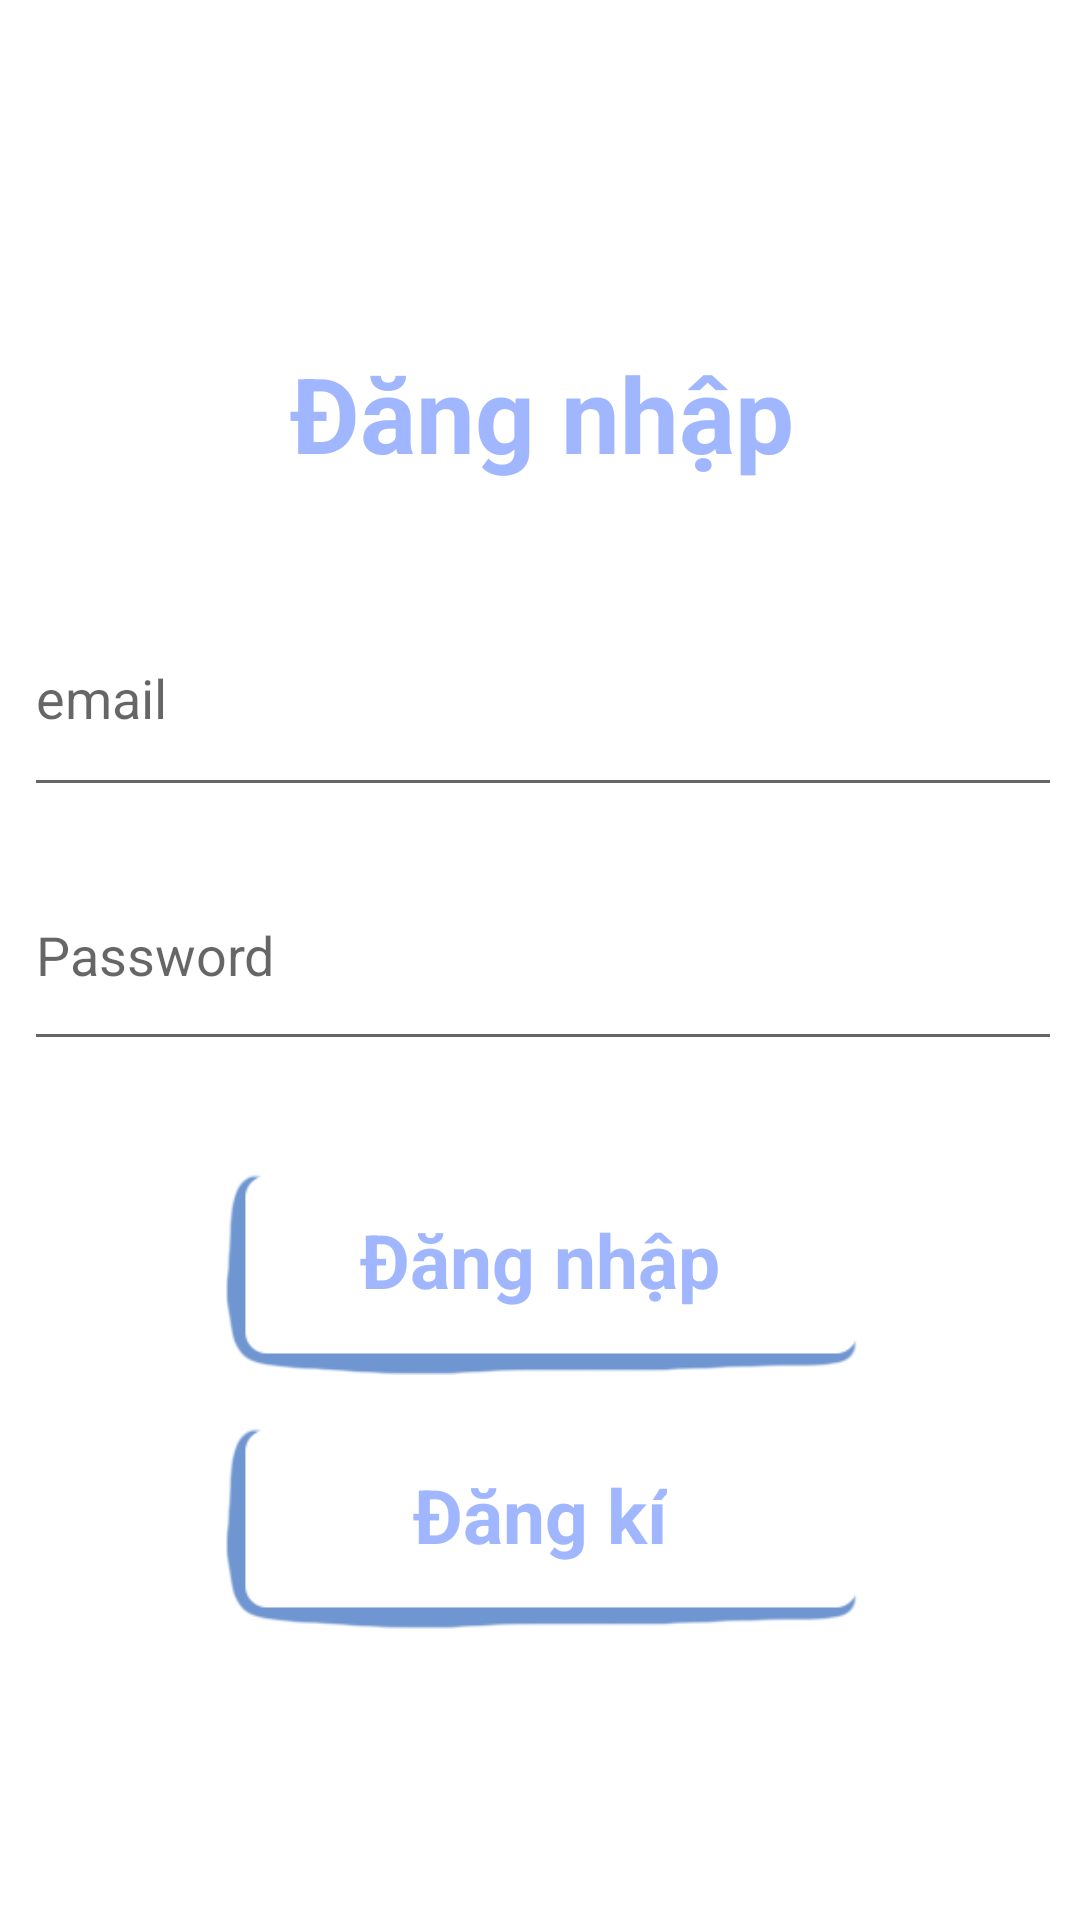

Reconstruct the res/layout file that produces this screen, plus the resources it refers to.
<!-- AndroidManifest.xml: application theme Theme.SmartQuiz -->
<!-- res/layout/activity_register.xml -->
<?xml version="1.0" encoding="utf-8"?>
<androidx.constraintlayout.widget.ConstraintLayout xmlns:android="http://schemas.android.com/apk/res/android"
    xmlns:app="http://schemas.android.com/apk/res-auto"
    xmlns:tools="http://schemas.android.com/tools"
    android:id="@+id/main"
    android:layout_width="match_parent"
    android:layout_height="match_parent"
    tools:context=".RegisterActivity">

    <androidx.constraintlayout.widget.ConstraintLayout
        android:layout_width="407dp"
        android:layout_height="574dp"
        app:layout_constraintBottom_toBottomOf="parent"
        app:layout_constraintEnd_toEndOf="parent"
        app:layout_constraintStart_toStartOf="parent"
        app:layout_constraintTop_toTopOf="parent">

        <TextView
            android:id="@+id/textView23"
            android:layout_width="wrap_content"
            android:layout_height="wrap_content"
            android:text="Đăng nhập"
            android:textColor="@color/dark_blue"
            android:textSize="35dp"
            android:textStyle="bold"
            app:layout_constraintBottom_toBottomOf="parent"
            app:layout_constraintEnd_toEndOf="parent"
            app:layout_constraintStart_toStartOf="parent"
            app:layout_constraintTop_toTopOf="parent"
            app:layout_constraintVertical_bias="0.154" />

        <EditText
            android:id="@+id/editTextText"
            android:layout_width="346dp"
            android:layout_height="76dp"
            android:layout_marginTop="32dp"
            android:ems="10"
            android:hint="email"
            android:inputType="text"
            app:layout_constraintEnd_toEndOf="parent"
            app:layout_constraintHorizontal_bias="0.508"
            app:layout_constraintStart_toStartOf="parent"
            app:layout_constraintTop_toBottomOf="@+id/textView23" />

        <EditText
            android:id="@+id/editTextTextPassword"
            android:layout_width="346dp"
            android:layout_height="74dp"
            android:ems="10"
            android:hint="Password"
            android:inputType="textPassword"
            app:layout_constraintBottom_toBottomOf="parent"
            app:layout_constraintEnd_toEndOf="parent"
            app:layout_constraintHorizontal_bias="0.507"
            app:layout_constraintStart_toStartOf="parent"
            app:layout_constraintTop_toBottomOf="@+id/editTextText"
            app:layout_constraintVertical_bias="0.041" />

        <ImageButton
            android:id="@+id/imageButton"
            android:layout_width="253dp"
            android:layout_height="67dp"
            android:background="none"

            android:scaleType="fitCenter"
            app:layout_constraintBottom_toBottomOf="parent"
            app:layout_constraintEnd_toEndOf="parent"
            app:layout_constraintStart_toStartOf="parent"
            app:layout_constraintTop_toBottomOf="@+id/editTextTextPassword"
            app:layout_constraintVertical_bias="0.203"
            app:srcCompat="@drawable/button" />

        <ImageButton
            android:id="@+id/imageButton1"
            android:layout_width="253dp"
            android:layout_height="67dp"
            android:background="none"

            android:scaleType="fitCenter"
            app:layout_constraintBottom_toBottomOf="parent"
            app:layout_constraintEnd_toEndOf="parent"
            app:layout_constraintStart_toStartOf="parent"
            app:layout_constraintTop_toBottomOf="@+id/editTextTextPassword"
            app:layout_constraintVertical_bias="0.657"
            app:srcCompat="@drawable/button" />

        <TextView
            android:id="@+id/textView26"
            android:layout_width="wrap_content"
            android:layout_height="wrap_content"
            android:text="Đăng nhập"
            android:textColor="@color/dark_blue"
            android:textSize="25dp"
            android:textStyle="bold"
            app:layout_constraintBottom_toBottomOf="parent"
            app:layout_constraintEnd_toEndOf="parent"
            app:layout_constraintHorizontal_bias="0.498"
            app:layout_constraintStart_toStartOf="parent"
            app:layout_constraintTop_toTopOf="parent"
            app:layout_constraintVertical_bias="0.685" />

        <TextView
            android:id="@+id/textView25"
            android:layout_width="wrap_content"
            android:layout_height="wrap_content"
            android:text="Đăng kí"
            android:textColor="@color/dark_blue"
            android:textSize="25dp"
            android:textStyle="bold"
            app:layout_constraintBottom_toBottomOf="parent"
            app:layout_constraintEnd_toEndOf="parent"
            app:layout_constraintHorizontal_bias="0.498"
            app:layout_constraintStart_toStartOf="parent"
            app:layout_constraintTop_toTopOf="parent"
            app:layout_constraintVertical_bias="0.842" />



    </androidx.constraintlayout.widget.ConstraintLayout>
</androidx.constraintlayout.widget.ConstraintLayout>
<!-- resources referenced by this layout -->
<resources>
  <color name="dark_blue">#DF92ACFF</color>
  <!-- drawable button: png bitmap (drawable, 3769 bytes) -->
  <style name="Theme.SmartQuiz" parent="Theme.MaterialComponents.DayNight.DarkActionBar">
          
          <item name="colorPrimary">@color/purple_500</item>
          <item name="colorPrimaryVariant">@color/purple_700</item>
          <item name="colorOnPrimary">@color/white</item>
          
          <item name="colorSecondary">@color/teal_200</item>
          <item name="colorSecondaryVariant">@color/teal_700</item>
          <item name="colorOnSecondary">@color/black</item>
          
          <item name="android:statusBarColor">?attr/colorPrimaryVariant</item>
          
      </style>
  <color name="purple_500">#FF6200EE</color>
  <color name="purple_700">#FF3700B3</color>
  <color name="white">#FFFFFFFF</color>
  <color name="teal_200">#FF03DAC5</color>
  <color name="teal_700">#FF018786</color>
  <color name="black">#FF000000</color>
</resources>
